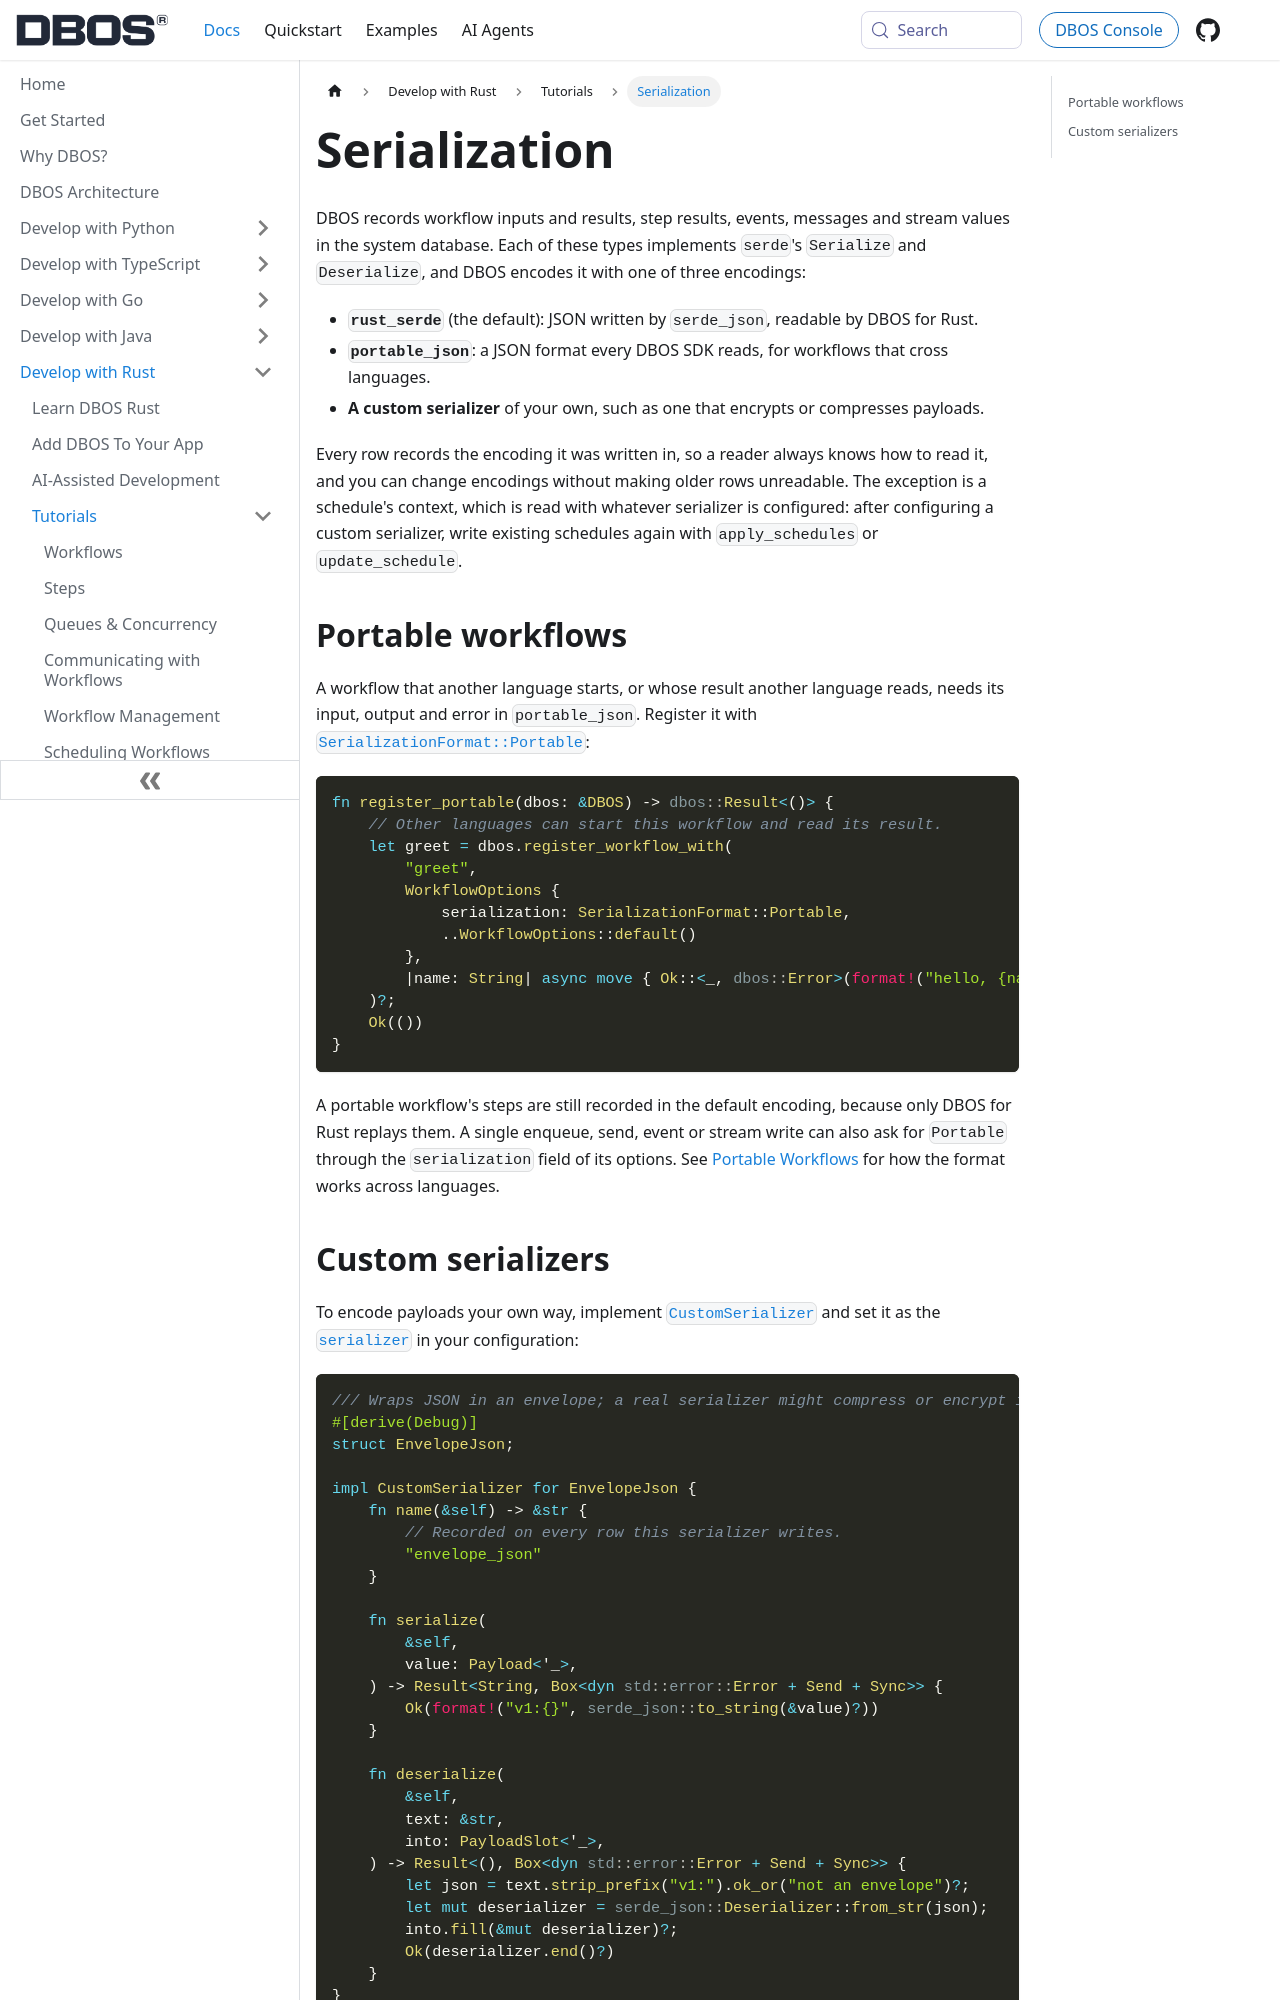

repository: dbos-inc/dbos-docs · page: rust/tutorials/serialization.html · generator: docusaurus

---
sidebar_position: 70
title: Serialization
---

DBOS records workflow inputs and results, step results, events, messages and stream values in the system database.
Each of these types implements `serde`'s `Serialize` and `Deserialize`, and DBOS encodes it with one of three encodings:

- **`rust_serde`** (the default): JSON written by `serde_json`, readable by DBOS for Rust.
- **`portable_json`**: a JSON format every DBOS SDK reads, for workflows that cross languages.
- **A custom serializer** of your own, such as one that encrypts or compresses payloads.

Every row records the encoding it was written in, so a reader always knows how to read it, and you can change encodings without making older rows unreadable.
The exception is a schedule's context, which is read with whatever serializer is configured: after configuring a custom serializer, write existing schedules again with `apply_schedules` or `update_schedule`.

## Portable workflows

A workflow that another language starts, or whose result another language reads, needs its input, output and error in `portable_json`.
Register it with [`SerializationFormat::Portable`](https://docs.rs/dbos/latest/dbos/enum.SerializationFormat.html):

```rust
fn register_portable(dbos: &DBOS) -> dbos::Result<()> {
    // Other languages can start this workflow and read its result.
    let greet = dbos.register_workflow_with(
        "greet",
        WorkflowOptions {
            serialization: SerializationFormat::Portable,
            ..WorkflowOptions::default()
        },
        |name: String| async move { Ok::<_, dbos::Error>(format!("hello, {name}")) },
    )?;
    Ok(())
}
```

A portable workflow's steps are still recorded in the default encoding, because only DBOS for Rust replays them.
A single enqueue, send, event or stream write can also ask for `Portable` through the `serialization` field of its options.
See [Portable Workflows](../../explanations/portable-workflows.md) for how the format works across languages.
